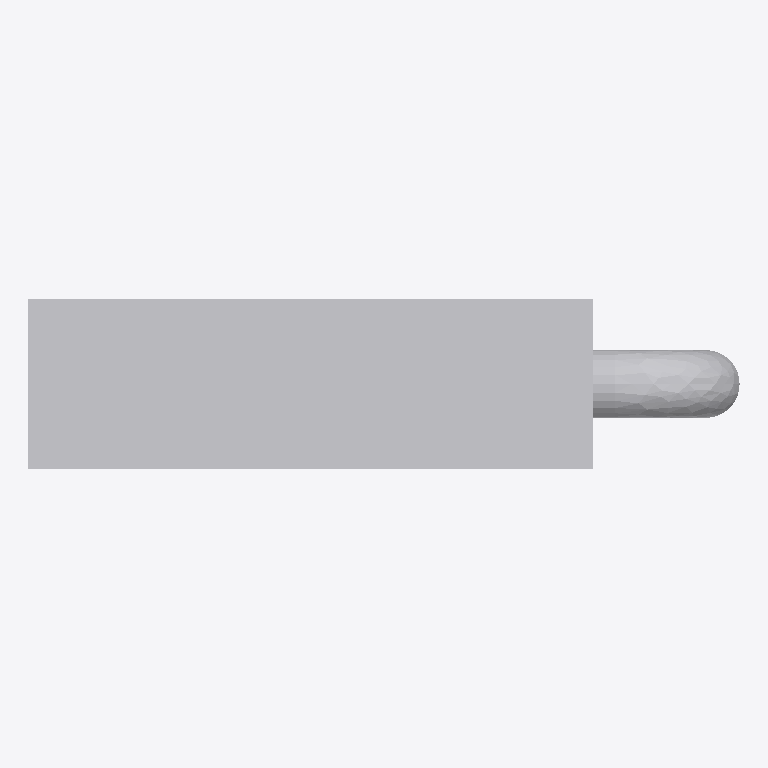
Plan cut of the same IFC building model at storey 'Port De Barcelona' (level 0.00 m, cut at 1.40 m), seen from above with north up, elements coloured by IFC class: 1 other element (light grey). No cut surface shows.
Extent 0.6 m × 0.1 m × 1.1 m (x, y, z). Storeys (1): Port De Barcelona at 0.00 m. Elements (1): 1 IfcFlowTerminal.

HEADER;
FILE_DESCRIPTION(('ViewDefinition [CoordinationView_V2.0]'),'2;1');
FILE_NAME('Port De Barcelona','2022-06-09T19:39:18',(''),(''),'The EXPRESS Data Manager Version 5.02.0100.07 : ','20190108_1515(x64) - Exporter 19.2.0.0 - Default','');
FILE_SCHEMA(('IFC2X3'));
ENDSEC;
DATA;
#105=IFCPROJECT('34UKVHeH5CHvrwyycS_2aZ',#42,'Port De Barcelona',$,$,'Port De Barcelona','Port De Barcelona',(#97),#92);
#130=IFCSITE('34UKVHeH5CHvrwyycS_2aX',#42,'Default',$,$,#127,$,$,.ELEMENT.,(42,21,31,181945),(-71,-3,-24,-263305),0.0,$,$);
#115=IFCBUILDING('34UKVHeH5CHvrwyycS_2aY',#42,'Port De Barcelona',$,$,#32,$,'Port De Barcelona',.ELEMENT.,$,$,$);
#124=IFCBUILDINGSTOREY('34UKVHeH5CHvrwyybZ1_NS',#42,'Port De Barcelona',$,'Level:8mm Head',#122,$,'Port De Barcelona',.ELEMENT.,0.0);
#3381=IFCFLOWTERMINAL('2_Tr0TXyj9JOY1KoIbHdVy',#42,'APBCN-URB-MOB-Hidrante_Manga:Tipo1:2239452',$,'APBCN-URB-MOB-Hidrante_Manga:Tipo1',#3379,#3374,'2239452');
ENDSEC;
